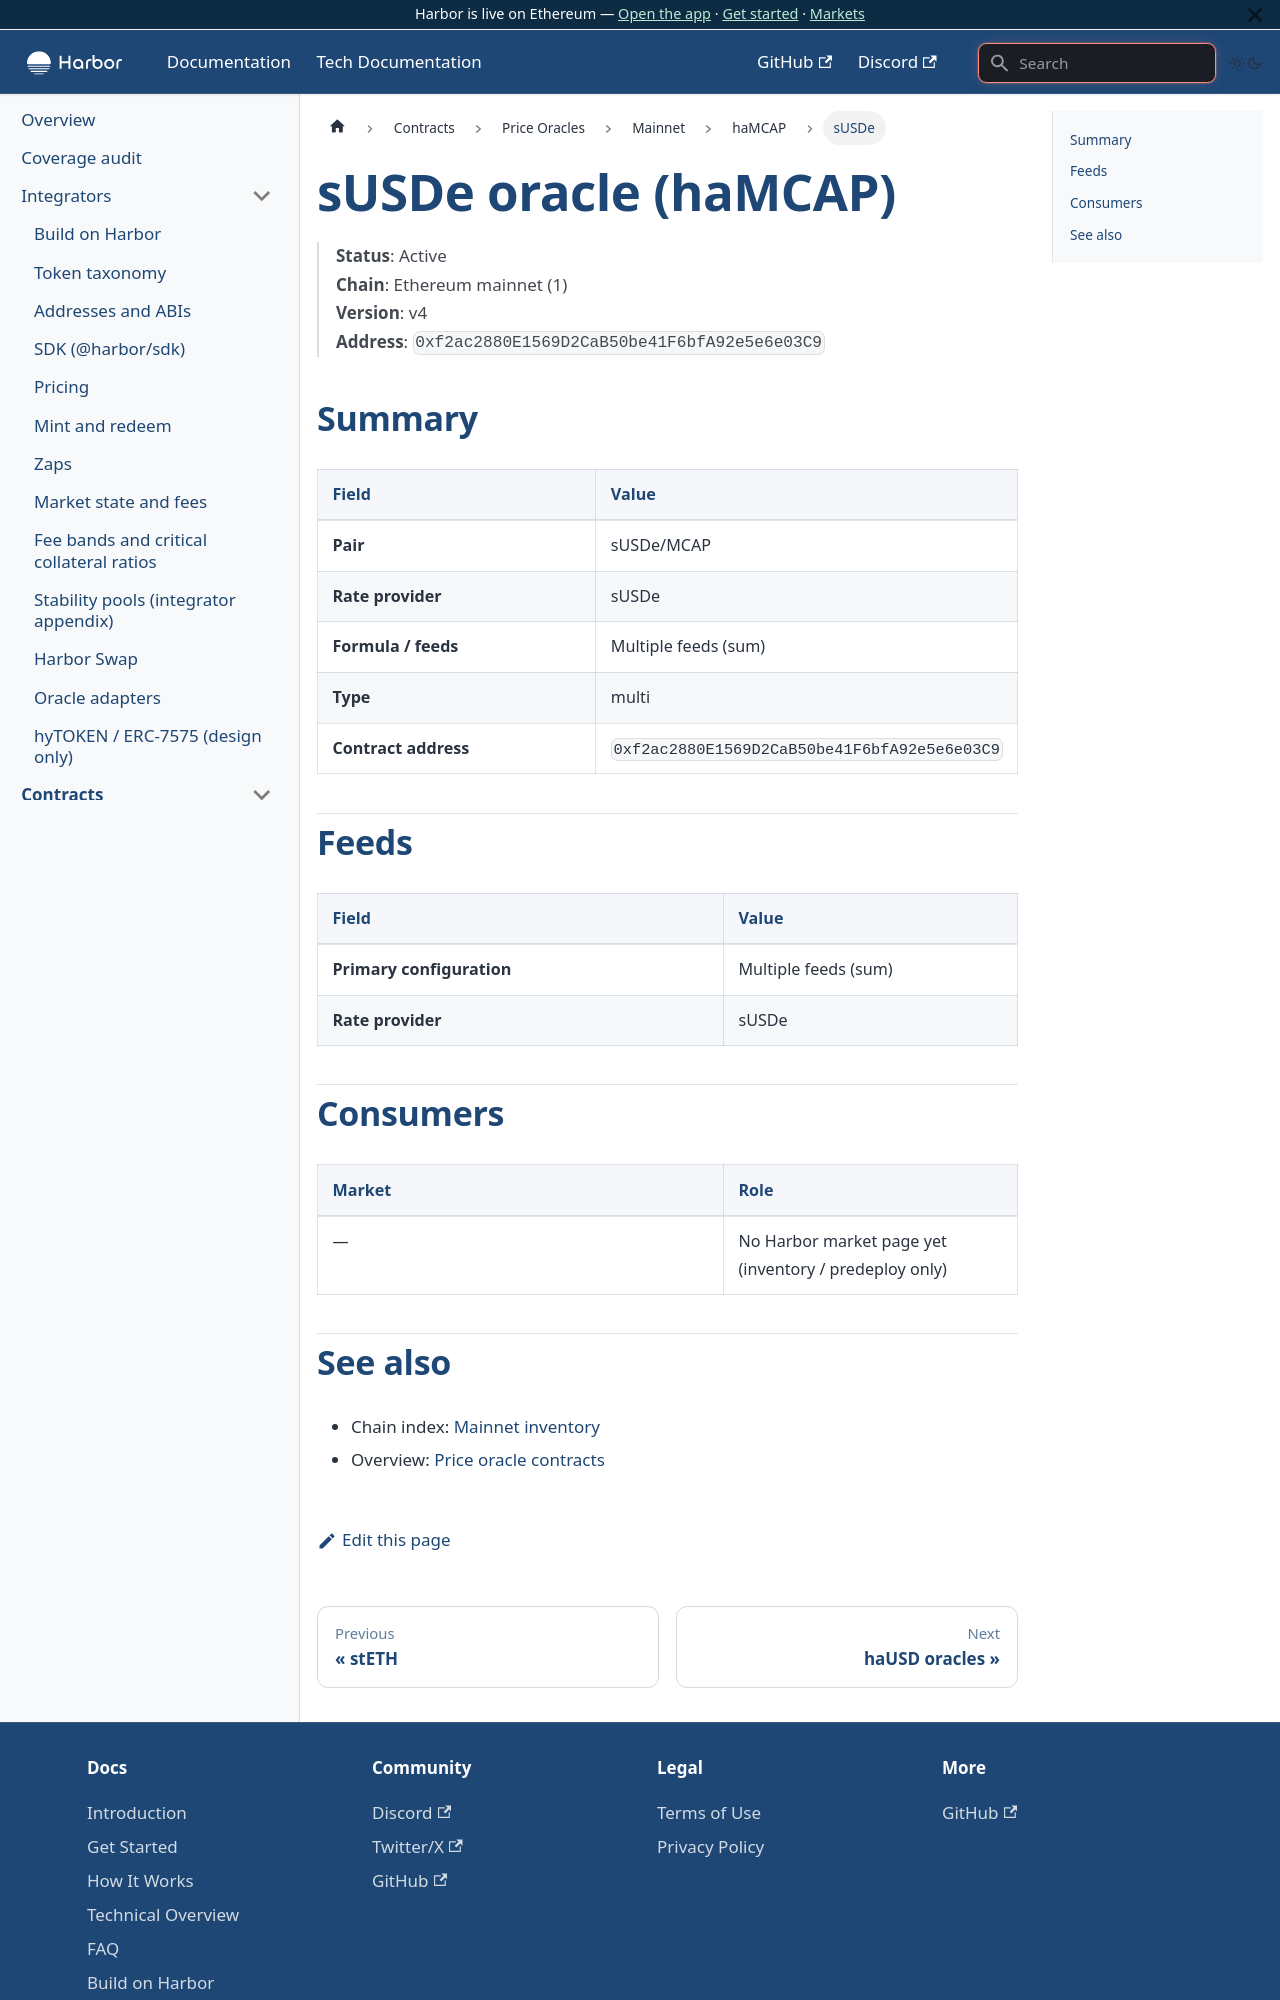

repository: baofinance/harbor-docs · page: tech-docs/contracts/price-oracles/mainnet/hamcap/susde/index.html · generator: docusaurus

# sUSDe oracle (haMCAP)

> **Status**: Active  
> **Chain**: Ethereum mainnet (1)  
> **Version**: v4  
> **Address**: `0xf2ac2880E1569D2CaB50be41F6bfA92e5e6e03C9`

## Summary

| Field | Value |
| ----- | ----- |
| **Pair** | sUSDe/MCAP |
| **Rate provider** | sUSDe |
| **Formula / feeds** | Multiple feeds (sum) |
| **Type** | multi |
| **Contract address** | `0xf2ac2880E1569D2CaB50be41F6bfA92e5e6e03C9` |

## Feeds

| Field | Value |
| ----- | ----- |
| **Primary configuration** | Multiple feeds (sum) |
| **Rate provider** | sUSDe |

## Consumers

| Market | Role |
| ------ | ---- |
| — | No Harbor market page yet (inventory / predeploy only) |
